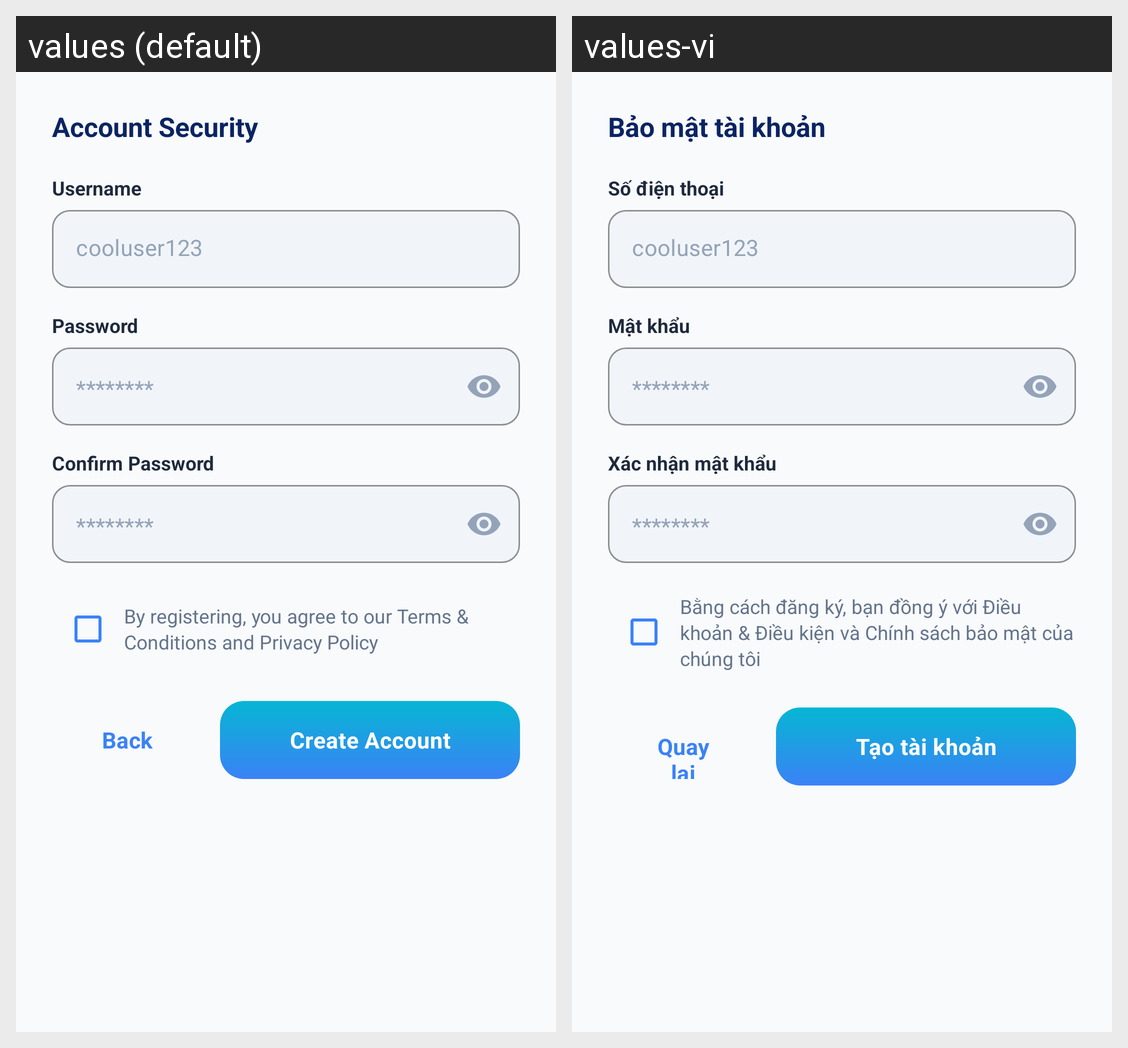

This grid shows one Android layout under two languages. Give, for every string resource on the screen, its name, the default text and each shown locale's text.
Android screen res/layout/layout_register_step2.xml rendered under 2 locales, left to right: values (default), values-vi. Device: Nexus 5 (rendered at 1080×1920; each locale shown at half size, 540×960, under a caption strip naming it); theme Theme.MySoftPOS.
Strings drawn on this screen, with the default value and each locale's value (text and hints the layout hard-codes, and strings that could not be matched under every locale, appear in the picture but are not listed):

register_step2_title
  values: Account Security
  values-vi: Bảo mật tài khoản

register_hint_username
  values: Username
  values-vi: Số điện thoại

register_hint_username_example
  values: cooluser123
  values-vi: cooluser123

register_hint_password
  values: Password
  values-vi: Mật khẩu

register_hint_password_example
  values: ********
  values-vi: ********

register_hint_confirm_password
  values: Confirm Password
  values-vi: Xác nhận mật khẩu

register_terms_text
  values: By registering, you agree to our Terms & Conditions and Privacy Policy
  values-vi: Bằng cách đăng ký, bạn đồng ý với Điều khoản & Điều kiện và Chính sách bảo mật của chúng tôi

register_back
  values: Back
  values-vi: Quay lại

register_button
  values: Create Account
  values-vi: Tạo tài khoản
